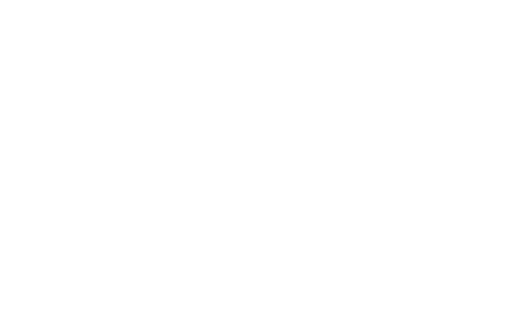
t = 0.00 s
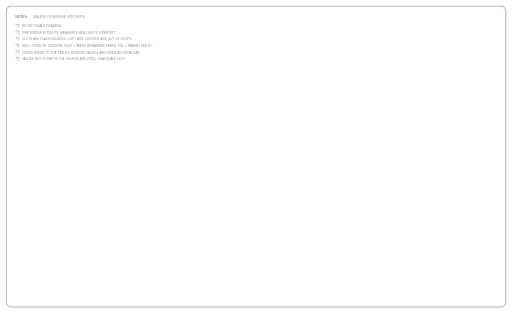
t = 1.57 s
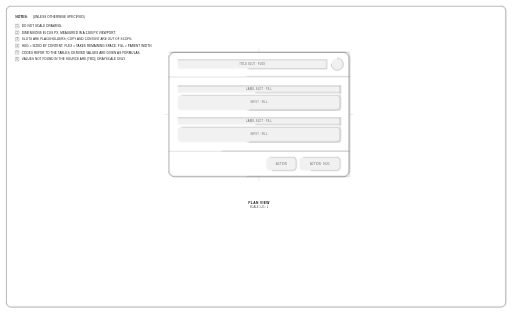
t = 3.32 s
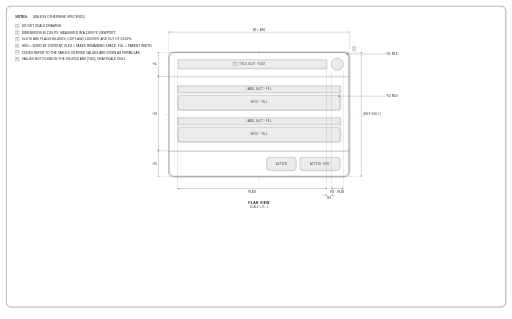
t = 5.07 s
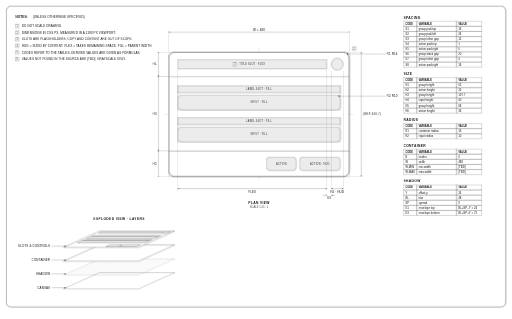
t = 6.62 s
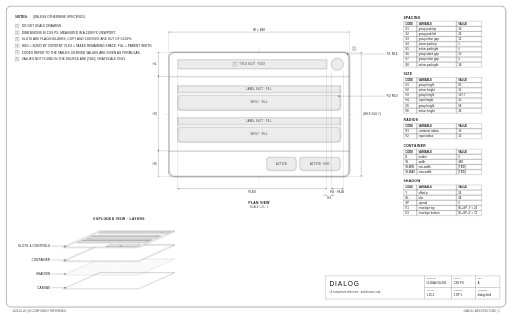
t = 8.20 s

The animated SVG that drew these frames (rendered in a browser with its animation timeline set to each time). Animation: 18 CSS @keyframes rules; one cycle of 10.00 s, repeats indefinitely.

<svg xmlns="http://www.w3.org/2000/svg" viewBox="0 0 1700 1060" width="1700" height="1060" class="anim"><style>
svg{background:#fff;font-family:Arimo,Helvetica,Arial,sans-serif}
.sheet{fill:none;stroke:#111;stroke-width:1.2}.ol{fill:#fff;stroke:#111;stroke-width:1.4}
.grp{fill:none;stroke:#555;stroke-width:.8;stroke-dasharray:5 3}.sl{fill:#ececec;stroke:#333;stroke-width:.8}
.x{stroke:#666;stroke-width:.7}.ext{stroke:#777;stroke-width:.5}.dl{stroke:#111;stroke-width:.6}
.cl{stroke:#888;stroke-width:.5;stroke-dasharray:12 3 2 3}.lead{fill:none;stroke:#111;stroke-width:.6}
.dot{fill:#111}.thin{fill:none;stroke:#111;stroke-width:.6}.layer{fill:#fff;stroke:#111;stroke-width:.8}
.hatch{fill:url(#hatch);stroke:#666;stroke-width:.5}.nb{fill:#fff;stroke:#111;stroke-width:.7}
text{fill:#111}.dt{font-size:10px;letter-spacing:.4px}.dts{font-size:9px;fill:#444}.slt{font-size:8.5px;fill:#333;letter-spacing:.6px}
.vt{font-size:11px;font-weight:700;letter-spacing:1.2px}.nt{font-size:10px;letter-spacing:.3px}.nth{font-size:11px;font-weight:700}
.th{font-size:9px;font-weight:700}.tc{font-size:9.5px}.tbt{font-size:22px;font-weight:300;letter-spacing:3px}.tbk{font-size:7.5px;fill:#555}
.anim .s.p0{stroke-dasharray:1;animation:d0 10.0s linear infinite}.anim .f.p0{animation:t0 10.0s linear infinite}@keyframes d0{0%,4.0%{stroke-dashoffset:1;fill-opacity:0;opacity:1}11.8%,90%{stroke-dashoffset:0;fill-opacity:1;opacity:1}97%,100%{stroke-dashoffset:0;fill-opacity:1;opacity:0}}@keyframes t0{0%,4.0%{opacity:0}11.8%,90%{opacity:1}97%,100%{opacity:0}}.anim .s.p1{stroke-dasharray:1;animation:d1 10.0s linear infinite}.anim .f.p1{animation:t1 10.0s linear infinite}@keyframes d1{0%,11.8%{stroke-dashoffset:1;fill-opacity:0;opacity:1}19.6%,90%{stroke-dashoffset:0;fill-opacity:1;opacity:1}97%,100%{stroke-dashoffset:0;fill-opacity:1;opacity:0}}@keyframes t1{0%,11.8%{opacity:0}19.6%,90%{opacity:1}97%,100%{opacity:0}}.anim .s.p2{stroke-dasharray:1;animation:d2 10.0s linear infinite}.anim .f.p2{animation:t2 10.0s linear infinite}@keyframes d2{0%,19.6%{stroke-dashoffset:1;fill-opacity:0;opacity:1}27.3%,90%{stroke-dashoffset:0;fill-opacity:1;opacity:1}97%,100%{stroke-dashoffset:0;fill-opacity:1;opacity:0}}@keyframes t2{0%,19.6%{opacity:0}27.3%,90%{opacity:1}97%,100%{opacity:0}}.anim .s.p3{stroke-dasharray:1;animation:d3 10.0s linear infinite}.anim .f.p3{animation:t3 10.0s linear infinite}@keyframes d3{0%,27.3%{stroke-dashoffset:1;fill-opacity:0;opacity:1}35.1%,90%{stroke-dashoffset:0;fill-opacity:1;opacity:1}97%,100%{stroke-dashoffset:0;fill-opacity:1;opacity:0}}@keyframes t3{0%,27.3%{opacity:0}35.1%,90%{opacity:1}97%,100%{opacity:0}}.anim .s.p4{stroke-dasharray:1;animation:d4 10.0s linear infinite}.anim .f.p4{animation:t4 10.0s linear infinite}@keyframes d4{0%,35.1%{stroke-dashoffset:1;fill-opacity:0;opacity:1}42.9%,90%{stroke-dashoffset:0;fill-opacity:1;opacity:1}97%,100%{stroke-dashoffset:0;fill-opacity:1;opacity:0}}@keyframes t4{0%,35.1%{opacity:0}42.9%,90%{opacity:1}97%,100%{opacity:0}}.anim .s.p5{stroke-dasharray:1;animation:d5 10.0s linear infinite}.anim .f.p5{animation:t5 10.0s linear infinite}@keyframes d5{0%,42.9%{stroke-dashoffset:1;fill-opacity:0;opacity:1}50.7%,90%{stroke-dashoffset:0;fill-opacity:1;opacity:1}97%,100%{stroke-dashoffset:0;fill-opacity:1;opacity:0}}@keyframes t5{0%,42.9%{opacity:0}50.7%,90%{opacity:1}97%,100%{opacity:0}}.anim .s.p6{stroke-dasharray:1;animation:d6 10.0s linear infinite}.anim .f.p6{animation:t6 10.0s linear infinite}@keyframes d6{0%,50.7%{stroke-dashoffset:1;fill-opacity:0;opacity:1}58.4%,90%{stroke-dashoffset:0;fill-opacity:1;opacity:1}97%,100%{stroke-dashoffset:0;fill-opacity:1;opacity:0}}@keyframes t6{0%,50.7%{opacity:0}58.4%,90%{opacity:1}97%,100%{opacity:0}}.anim .s.p7{stroke-dasharray:1;animation:d7 10.0s linear infinite}.anim .f.p7{animation:t7 10.0s linear infinite}@keyframes d7{0%,58.4%{stroke-dashoffset:1;fill-opacity:0;opacity:1}66.2%,90%{stroke-dashoffset:0;fill-opacity:1;opacity:1}97%,100%{stroke-dashoffset:0;fill-opacity:1;opacity:0}}@keyframes t7{0%,58.4%{opacity:0}66.2%,90%{opacity:1}97%,100%{opacity:0}}.anim .s.p8{stroke-dasharray:1;animation:d8 10.0s linear infinite}.anim .f.p8{animation:t8 10.0s linear infinite}@keyframes d8{0%,66.2%{stroke-dashoffset:1;fill-opacity:0;opacity:1}74.0%,90%{stroke-dashoffset:0;fill-opacity:1;opacity:1}97%,100%{stroke-dashoffset:0;fill-opacity:1;opacity:0}}@keyframes t8{0%,66.2%{opacity:0}74.0%,90%{opacity:1}97%,100%{opacity:0}}@media (prefers-reduced-motion:reduce){.anim *{animation:none!important}}</style><defs><marker id="arr" viewBox="0 0 10 10" refX="10" refY="5" markerWidth="7" markerHeight="7" orient="auto-start-reverse"><path d="M0,1.5 L10,5 L0,8.5 z" fill="#111"/></marker><pattern id="hatch" width="6" height="6" patternUnits="userSpaceOnUse" patternTransform="rotate(45)"><line x1="0" y1="0" x2="0" y2="6" stroke="#999" stroke-width=".7"/></pattern></defs>
<rect class="sheet p0 s" x="20" y="20" width="1660" height="1000" rx="16" pathLength="1"/>
<text class="nth p1 f" x="50" y="60">NOTES:</text>
<text class="nt p1 f" x="108" y="60">(UNLESS OTHERWISE SPECIFIED)</text>
<rect class="nb p1 s" x="50" y="80" width="12" height="12" pathLength="1"/>
<text class="dts p1 f" x="56" y="89.5" text-anchor="middle">1</text>
<text class="nt p1 f" x="72" y="90">DO NOT SCALE DRAWING.</text>
<rect class="nb p1 s" x="50" y="102" width="12" height="12" pathLength="1"/>
<text class="dts p1 f" x="56" y="111.5" text-anchor="middle">2</text>
<text class="nt p1 f" x="72" y="112">DIMENSIONS IN CSS PX, MEASURED IN A 1280 PX VIEWPORT.</text>
<rect class="nb p1 s" x="50" y="124" width="12" height="12" pathLength="1"/>
<text class="dts p1 f" x="56" y="133.5" text-anchor="middle">3</text>
<text class="nt p1 f" x="72" y="134">SLOTS ARE PLACEHOLDERS; COPY AND CONTENT ARE OUT OF SCOPE.</text>
<rect class="nb p1 s" x="50" y="146" width="12" height="12" pathLength="1"/>
<text class="dts p1 f" x="56" y="155.5" text-anchor="middle">4</text>
<text class="nt p1 f" x="72" y="156">HUG = SIZED BY CONTENT. FLEX = TAKES REMAINING SPACE. FILL = PARENT WIDTH.</text>
<rect class="nb p1 s" x="50" y="168" width="12" height="12" pathLength="1"/>
<text class="dts p1 f" x="56" y="177.5" text-anchor="middle">5</text>
<text class="nt p1 f" x="72" y="178">CODES REFER TO THE TABLES; DERIVED VALUES ARE GIVEN AS FORMULAS.</text>
<rect class="nb p1 s" x="50" y="190" width="12" height="12" pathLength="1"/>
<text class="dts p1 f" x="56" y="199.5" text-anchor="middle">6</text>
<text class="nt p1 f" x="72" y="200">VALUES NOT FOUND IN THE SOURCE ARE [TBD]. GRAYSCALE ONLY.</text>
<text class="vt p2 f" x="860" y="678.7" text-anchor="middle">PLAN VIEW</text>
<text class="dts p2 f" x="860" y="692.7" text-anchor="middle">SCALE 1.25 : 1</text>
<line class="cl p2 s" x1="860" y1="159.3" x2="860" y2="600.7" pathLength="1"/>
<line class="cl p2 s" x1="546" y1="380" x2="1174" y2="380" pathLength="1"/>
<rect class="ol p2 s" x="560" y="173.3" width="600" height="413.4" rx="20" pathLength="1"/>
<rect class="grp p3 s" x="560" y="173.3" width="600" height="81.2" rx="0" pathLength="1"/>
<rect class="sl p3 s" x="590" y="197.9" width="495" height="30.8" rx="0" pathLength="1"/>
<rect class="sl p3 s" x="1100" y="193.3" width="40" height="40" rx="20" pathLength="1"/>
<rect class="grp p3 s" x="560" y="254.6" width="600" height="247.1" rx="0" pathLength="1"/>
<rect class="grp p3 s" x="590" y="284.6" width="540" height="81" rx="0" pathLength="1"/>
<rect class="sl p3 s" x="590" y="284.6" width="540" height="23.5" rx="0" pathLength="1"/>
<rect class="sl p3 s" x="590" y="315.6" width="540" height="50" rx="12.5" pathLength="1"/>
<rect class="grp p3 s" x="590" y="390.6" width="540" height="81" rx="0" pathLength="1"/>
<rect class="sl p3 s" x="590" y="390.6" width="540" height="23.5" rx="0" pathLength="1"/>
<rect class="sl p3 s" x="590" y="421.7" width="540" height="50" rx="12.5" pathLength="1"/>
<rect class="grp p3 s" x="560" y="501.7" width="600" height="85" rx="0" pathLength="1"/>
<rect class="sl p3 s" x="884.5" y="521.7" width="99.8" height="45" rx="12.5" pathLength="1"/>
<rect class="sl p3 s" x="994.4" y="521.7" width="135.6" height="45" rx="12.5" pathLength="1"/>
<text class="slt p3 f" x="837.5" y="216.3" text-anchor="middle">TITLE SLOT · FLEX</text>
<text class="slt p3 f" x="860" y="299.3" text-anchor="middle">LABEL SLOT · FILL</text>
<text class="slt p3 f" x="860" y="343.6" text-anchor="middle">INPUT · FILL</text>
<text class="slt p3 f" x="860" y="405.3" text-anchor="middle">LABEL SLOT · FILL</text>
<text class="slt p3 f" x="860" y="449.7" text-anchor="middle">INPUT · FILL</text>
<text class="slt p3 f" x="934.4" y="547.2" text-anchor="middle">ACTION</text>
<text class="slt p3 f" x="1062.2" y="547.2" text-anchor="middle">ACTION · HUG</text>
<line class="ext p4 s" x1="560" y1="170.3" x2="560" y2="102.3" pathLength="1"/>
<line class="ext p4 s" x1="1160" y1="170.3" x2="1160" y2="102.3" pathLength="1"/>
<line class="dl p4 f" x1="560" y1="107.3" x2="1160" y2="107.3" marker-start="url(#arr)" marker-end="url(#arr)" pathLength="1"/>
<text class="dt p4 f" x="860" y="103.3" text-anchor="middle">W = 480</text>
<line class="ext p4 s" x1="557" y1="173.3" x2="521" y2="173.3" pathLength="1"/>
<line class="ext p4 s" x1="557" y1="254.6" x2="521" y2="254.6" pathLength="1"/>
<line class="dl p4 f" x1="526" y1="173.3" x2="526" y2="254.6" marker-start="url(#arr)" marker-end="url(#arr)" pathLength="1"/>
<text class="dt p4 f" x="520" y="217.4" text-anchor="end">H1</text>
<line class="ext p4 s" x1="557" y1="254.6" x2="521" y2="254.6" pathLength="1"/>
<line class="ext p4 s" x1="557" y1="501.7" x2="521" y2="501.7" pathLength="1"/>
<line class="dl p4 f" x1="526" y1="254.6" x2="526" y2="501.7" marker-start="url(#arr)" marker-end="url(#arr)" pathLength="1"/>
<text class="dt p4 f" x="520" y="381.6" text-anchor="end">H3</text>
<line class="ext p4 s" x1="557" y1="501.7" x2="521" y2="501.7" pathLength="1"/>
<line class="ext p4 s" x1="557" y1="586.7" x2="521" y2="586.7" pathLength="1"/>
<line class="dl p4 f" x1="526" y1="501.7" x2="526" y2="586.7" marker-start="url(#arr)" marker-end="url(#arr)" pathLength="1"/>
<text class="dt p4 f" x="520" y="547.7" text-anchor="end">H5</text>
<line class="ext p4 s" x1="1163" y1="173.3" x2="1205" y2="173.3" pathLength="1"/>
<line class="ext p4 s" x1="1163" y1="586.7" x2="1205" y2="586.7" pathLength="1"/>
<line class="dl p4 f" x1="1200" y1="173.3" x2="1200" y2="586.7" marker-start="url(#arr)" marker-end="url(#arr)" pathLength="1"/>
<text class="dt p4 f" x="1206" y="383.5" text-anchor="start">(REF 330.7)</text>
<line class="ext p4 s" x1="590" y1="231.7" x2="590" y2="631.7" pathLength="1"/>
<line class="ext p4 s" x1="1085" y1="231.7" x2="1085" y2="631.7" pathLength="1"/>
<line class="dl p4 f" x1="590" y1="626.7" x2="1085" y2="626.7" marker-start="url(#arr)" marker-end="url(#arr)" pathLength="1"/>
<text class="dt p4 f" x="837.5" y="639.7" text-anchor="middle">FLEX</text>
<line class="dl p4 f" x1="1072" y1="648.7" x2="1085" y2="648.7" marker-end="url(#arr)" pathLength="1"/>
<line class="dl p4 f" x1="1113" y1="648.7" x2="1100" y2="648.7" marker-end="url(#arr)" pathLength="1"/>
<text class="dt p4 f" x="1092.5" y="661.7" text-anchor="middle">S3</text>
<line class="ext p4 s" x1="1100" y1="236.3" x2="1100" y2="631.7" pathLength="1"/>
<line class="ext p4 s" x1="1140" y1="236.3" x2="1140" y2="631.7" pathLength="1"/>
<line class="dl p4 f" x1="1100" y1="626.7" x2="1140" y2="626.7" marker-start="url(#arr)" marker-end="url(#arr)" pathLength="1"/>
<text class="dt p4 f" x="1120" y="639.7" text-anchor="middle">H2 · HUG</text>
<circle class="dot p5 s" cx="1154.1" cy="179.2" r="1.8" pathLength="1"/>
<polyline class="lead p5 s" points="1154.1,179.2 1270.0,179.2 1280.0,179.2" pathLength="1"/>
<text class="dt p5 f" x="1284" y="182.7" text-anchor="start">R1  R16</text>
<circle class="dot p5 s" cx="1126.3" cy="319.2" r="1.8" pathLength="1"/>
<polyline class="lead p5 s" points="1126.3,319.2 1270.0,319.2 1280.0,319.2" pathLength="1"/>
<text class="dt p5 f" x="1284" y="322.7" text-anchor="start">R2  R10</text>
<rect class="nb p5 s" x="1170" y="155.3" width="12" height="12" pathLength="1"/>
<text class="dts p5 f" x="1176" y="164.8" text-anchor="middle">2</text>
<rect class="nb p5 s" x="773.3" y="207.3" width="12" height="12" pathLength="1"/>
<text class="dts p5 f" x="779.3" y="216.8" text-anchor="middle">3</text>
<text class="vt p6 f" x="395" y="732" text-anchor="middle">EXPLODED VIEW · LAYERS</text>
<polygon class="thin p6 s" points="210.0,960.0 460.0,960.0 580.0,906.0 330.0,906.0" pathLength="1"/>
<circle class="dot p6 s" cx="216" cy="956" r="1.8" pathLength="1"/>
<polyline class="lead p6 s" points="216.0,956.0 180.0,956.0 170.0,956.0" pathLength="1"/>
<text class="dt p6 f" x="166" y="959.5" text-anchor="end">CANVAS</text>
<polygon class="hatch p6 s" points="210.0,914.0 460.0,914.0 580.0,860.0 330.0,860.0" pathLength="1"/>
<circle class="dot p6 s" cx="216" cy="910" r="1.8" pathLength="1"/>
<polyline class="lead p6 s" points="216.0,910.0 180.0,910.0 170.0,910.0" pathLength="1"/>
<text class="dt p6 f" x="166" y="913.5" text-anchor="end">SHADOW</text>
<polygon class="layer p6 s" points="210.0,868.0 460.0,868.0 580.0,814.0 330.0,814.0" pathLength="1"/>
<circle class="dot p6 s" cx="216" cy="864" r="1.8" pathLength="1"/>
<polyline class="lead p6 s" points="216.0,864.0 180.0,864.0 170.0,864.0" pathLength="1"/>
<text class="dt p6 f" x="166" y="867.5" text-anchor="end">CONTAINER</text>
<polygon class="layer p6 s" points="210.0,822.0 460.0,822.0 580.0,768.0 330.0,768.0" pathLength="1"/>
<polygon class="sl p6 s" points="326.4,775.2 532.7,775.2 541.6,771.2 335.4,771.2" pathLength="1"/>
<polygon class="sl p6 s" points="537.6,775.8 554.2,775.8 565.9,770.6 549.2,770.6" pathLength="1"/>
<polygon class="sl p6 s" points="303.4,785.6 528.4,785.6 535.2,782.5 310.2,782.5" pathLength="1"/>
<polygon class="sl p6 s" points="286.7,793.1 511.7,793.1 526.2,786.6 301.2,786.6" pathLength="1"/>
<polygon class="sl p6 s" points="272.6,799.4 497.6,799.4 504.4,796.4 279.4,796.4" pathLength="1"/>
<polygon class="sl p6 s" points="255.9,807.0 480.9,807.0 495.4,800.4 270.4,800.4" pathLength="1"/>
<polygon class="sl p6 s" points="351.0,819.4 392.6,819.4 405.6,813.5 364.1,813.5" pathLength="1"/>
<polygon class="sl p6 s" points="396.8,819.4 453.3,819.4 466.4,813.5 409.9,813.5" pathLength="1"/>
<circle class="dot p6 s" cx="216" cy="818" r="1.8" pathLength="1"/>
<polyline class="lead p6 s" points="216.0,818.0 180.0,818.0 170.0,818.0" pathLength="1"/>
<text class="dt p6 f" x="166" y="821.5" text-anchor="end">SLOTS &amp; CONTROLS</text>
<text class="vt p7 f" x="1340" y="62">SPACING</text>
<rect class="thin p7 s" x="1340" y="70" width="44" height="17" pathLength="1"/>
<text class="th p7 f" x="1346" y="82">CODE</text>
<rect class="thin p7 s" x="1384" y="70" width="132" height="17" pathLength="1"/>
<text class="th p7 f" x="1390" y="82">VARIABLE</text>
<rect class="thin p7 s" x="1516" y="70" width="84" height="17" pathLength="1"/>
<text class="th p7 f" x="1522" y="82">VALUE</text>
<rect class="thin p7 s" x="1340" y="87" width="44" height="17" pathLength="1"/>
<text class="tc p7 f" x="1346" y="99">S1</text>
<rect class="thin p7 s" x="1384" y="87" width="132" height="17" pathLength="1"/>
<text class="tc p7 f" x="1390" y="99">group pad-top</text>
<rect class="thin p7 s" x="1516" y="87" width="84" height="17" pathLength="1"/>
<text class="tc p7 f" x="1522" y="99">16</text>
<rect class="thin p7 s" x="1340" y="104" width="44" height="17" pathLength="1"/>
<text class="tc p7 f" x="1346" y="116">S2</text>
<rect class="thin p7 s" x="1384" y="104" width="132" height="17" pathLength="1"/>
<text class="tc p7 f" x="1390" y="116">group pad-left</text>
<rect class="thin p7 s" x="1516" y="104" width="84" height="17" pathLength="1"/>
<text class="tc p7 f" x="1522" y="116">24</text>
<rect class="thin p7 s" x="1340" y="121" width="44" height="17" pathLength="1"/>
<text class="tc p7 f" x="1346" y="133">S3</text>
<rect class="thin p7 s" x="1384" y="121" width="132" height="17" pathLength="1"/>
<text class="tc p7 f" x="1390" y="133">group inline gap</text>
<rect class="thin p7 s" x="1516" y="121" width="84" height="17" pathLength="1"/>
<text class="tc p7 f" x="1522" y="133">12</text>
<rect class="thin p7 s" x="1340" y="138" width="44" height="17" pathLength="1"/>
<text class="tc p7 f" x="1346" y="150">S4</text>
<rect class="thin p7 s" x="1384" y="138" width="132" height="17" pathLength="1"/>
<text class="tc p7 f" x="1390" y="150">action pad-top</text>
<rect class="thin p7 s" x="1516" y="138" width="84" height="17" pathLength="1"/>
<text class="tc p7 f" x="1522" y="150">1</text>
<rect class="thin p7 s" x="1340" y="155" width="44" height="17" pathLength="1"/>
<text class="tc p7 f" x="1346" y="167">S5</text>
<rect class="thin p7 s" x="1384" y="155" width="132" height="17" pathLength="1"/>
<text class="tc p7 f" x="1390" y="167">action pad-right</text>
<rect class="thin p7 s" x="1516" y="155" width="84" height="17" pathLength="1"/>
<text class="tc p7 f" x="1522" y="167">6</text>
<rect class="thin p7 s" x="1340" y="172" width="44" height="17" pathLength="1"/>
<text class="tc p7 f" x="1346" y="184">S6</text>
<rect class="thin p7 s" x="1384" y="172" width="132" height="17" pathLength="1"/>
<text class="tc p7 f" x="1390" y="184">group stack gap</text>
<rect class="thin p7 s" x="1516" y="172" width="84" height="17" pathLength="1"/>
<text class="tc p7 f" x="1522" y="184">20</text>
<rect class="thin p7 s" x="1340" y="189" width="44" height="17" pathLength="1"/>
<text class="tc p7 f" x="1346" y="201">S7</text>
<rect class="thin p7 s" x="1384" y="189" width="132" height="17" pathLength="1"/>
<text class="tc p7 f" x="1390" y="201">group inline gap</text>
<rect class="thin p7 s" x="1516" y="189" width="84" height="17" pathLength="1"/>
<text class="tc p7 f" x="1522" y="201">8</text>
<rect class="thin p7 s" x="1340" y="206" width="44" height="17" pathLength="1"/>
<text class="tc p7 f" x="1346" y="218">S8</text>
<rect class="thin p7 s" x="1384" y="206" width="132" height="17" pathLength="1"/>
<text class="tc p7 f" x="1390" y="218">action pad-right</text>
<rect class="thin p7 s" x="1516" y="206" width="84" height="17" pathLength="1"/>
<text class="tc p7 f" x="1522" y="218">18</text>
<text class="vt p7 f" x="1340" y="249">SIZE</text>
<rect class="thin p7 s" x="1340" y="257" width="44" height="17" pathLength="1"/>
<text class="th p7 f" x="1346" y="269">CODE</text>
<rect class="thin p7 s" x="1384" y="257" width="132" height="17" pathLength="1"/>
<text class="th p7 f" x="1390" y="269">VARIABLE</text>
<rect class="thin p7 s" x="1516" y="257" width="84" height="17" pathLength="1"/>
<text class="th p7 f" x="1522" y="269">VALUE</text>
<rect class="thin p7 s" x="1340" y="274" width="44" height="17" pathLength="1"/>
<text class="tc p7 f" x="1346" y="286">H1</text>
<rect class="thin p7 s" x="1384" y="274" width="132" height="17" pathLength="1"/>
<text class="tc p7 f" x="1390" y="286">group height</text>
<rect class="thin p7 s" x="1516" y="274" width="84" height="17" pathLength="1"/>
<text class="tc p7 f" x="1522" y="286">65</text>
<rect class="thin p7 s" x="1340" y="291" width="44" height="17" pathLength="1"/>
<text class="tc p7 f" x="1346" y="303">H2</text>
<rect class="thin p7 s" x="1384" y="291" width="132" height="17" pathLength="1"/>
<text class="tc p7 f" x="1390" y="303">action height</text>
<rect class="thin p7 s" x="1516" y="291" width="84" height="17" pathLength="1"/>
<text class="tc p7 f" x="1522" y="303">32</text>
<rect class="thin p7 s" x="1340" y="308" width="44" height="17" pathLength="1"/>
<text class="tc p7 f" x="1346" y="320">H3</text>
<rect class="thin p7 s" x="1384" y="308" width="132" height="17" pathLength="1"/>
<text class="tc p7 f" x="1390" y="320">group height</text>
<rect class="thin p7 s" x="1516" y="308" width="84" height="17" pathLength="1"/>
<text class="tc p7 f" x="1522" y="320">197.7</text>
<rect class="thin p7 s" x="1340" y="325" width="44" height="17" pathLength="1"/>
<text class="tc p7 f" x="1346" y="337">H4</text>
<rect class="thin p7 s" x="1384" y="325" width="132" height="17" pathLength="1"/>
<text class="tc p7 f" x="1390" y="337">input height</text>
<rect class="thin p7 s" x="1516" y="325" width="84" height="17" pathLength="1"/>
<text class="tc p7 f" x="1522" y="337">40</text>
<rect class="thin p7 s" x="1340" y="342" width="44" height="17" pathLength="1"/>
<text class="tc p7 f" x="1346" y="354">H5</text>
<rect class="thin p7 s" x="1384" y="342" width="132" height="17" pathLength="1"/>
<text class="tc p7 f" x="1390" y="354">group height</text>
<rect class="thin p7 s" x="1516" y="342" width="84" height="17" pathLength="1"/>
<text class="tc p7 f" x="1522" y="354">68</text>
<rect class="thin p7 s" x="1340" y="359" width="44" height="17" pathLength="1"/>
<text class="tc p7 f" x="1346" y="371">H6</text>
<rect class="thin p7 s" x="1384" y="359" width="132" height="17" pathLength="1"/>
<text class="tc p7 f" x="1390" y="371">action height</text>
<rect class="thin p7 s" x="1516" y="359" width="84" height="17" pathLength="1"/>
<text class="tc p7 f" x="1522" y="371">36</text>
<text class="vt p7 f" x="1340" y="402">RADIUS</text>
<rect class="thin p7 s" x="1340" y="410" width="44" height="17" pathLength="1"/>
<text class="th p7 f" x="1346" y="422">CODE</text>
<rect class="thin p7 s" x="1384" y="410" width="132" height="17" pathLength="1"/>
<text class="th p7 f" x="1390" y="422">VARIABLE</text>
<rect class="thin p7 s" x="1516" y="410" width="84" height="17" pathLength="1"/>
<text class="th p7 f" x="1522" y="422">VALUE</text>
<rect class="thin p7 s" x="1340" y="427" width="44" height="17" pathLength="1"/>
<text class="tc p7 f" x="1346" y="439">R1</text>
<rect class="thin p7 s" x="1384" y="427" width="132" height="17" pathLength="1"/>
<text class="tc p7 f" x="1390" y="439">container radius</text>
<rect class="thin p7 s" x="1516" y="427" width="84" height="17" pathLength="1"/>
<text class="tc p7 f" x="1522" y="439">16</text>
<rect class="thin p7 s" x="1340" y="444" width="44" height="17" pathLength="1"/>
<text class="tc p7 f" x="1346" y="456">R2</text>
<rect class="thin p7 s" x="1384" y="444" width="132" height="17" pathLength="1"/>
<text class="tc p7 f" x="1390" y="456">input radius</text>
<rect class="thin p7 s" x="1516" y="444" width="84" height="17" pathLength="1"/>
<text class="tc p7 f" x="1522" y="456">10</text>
<text class="vt p7 f" x="1340" y="487">CONTAINER</text>
<rect class="thin p7 s" x="1340" y="495" width="44" height="17" pathLength="1"/>
<text class="th p7 f" x="1346" y="507">CODE</text>
<rect class="thin p7 s" x="1384" y="495" width="132" height="17" pathLength="1"/>
<text class="th p7 f" x="1390" y="507">VARIABLE</text>
<rect class="thin p7 s" x="1516" y="495" width="84" height="17" pathLength="1"/>
<text class="th p7 f" x="1522" y="507">VALUE</text>
<rect class="thin p7 s" x="1340" y="512" width="44" height="17" pathLength="1"/>
<text class="tc p7 f" x="1346" y="524">B</text>
<rect class="thin p7 s" x="1384" y="512" width="132" height="17" pathLength="1"/>
<text class="tc p7 f" x="1390" y="524">border</text>
<rect class="thin p7 s" x="1516" y="512" width="84" height="17" pathLength="1"/>
<text class="tc p7 f" x="1522" y="524">0</text>
<rect class="thin p7 s" x="1340" y="529" width="44" height="17" pathLength="1"/>
<text class="tc p7 f" x="1346" y="541">W</text>
<rect class="thin p7 s" x="1384" y="529" width="132" height="17" pathLength="1"/>
<text class="tc p7 f" x="1390" y="541">width</text>
<rect class="thin p7 s" x="1516" y="529" width="84" height="17" pathLength="1"/>
<text class="tc p7 f" x="1522" y="541">480</text>
<rect class="thin p7 s" x="1340" y="546" width="44" height="17" pathLength="1"/>
<text class="tc p7 f" x="1346" y="558">W-MIN</text>
<rect class="thin p7 s" x="1384" y="546" width="132" height="17" pathLength="1"/>
<text class="tc p7 f" x="1390" y="558">min-width</text>
<rect class="thin p7 s" x="1516" y="546" width="84" height="17" pathLength="1"/>
<text class="tc p7 f" x="1522" y="558">[TBD]</text>
<rect class="thin p7 s" x="1340" y="563" width="44" height="17" pathLength="1"/>
<text class="tc p7 f" x="1346" y="575">W-MAX</text>
<rect class="thin p7 s" x="1384" y="563" width="132" height="17" pathLength="1"/>
<text class="tc p7 f" x="1390" y="575">max-width</text>
<rect class="thin p7 s" x="1516" y="563" width="84" height="17" pathLength="1"/>
<text class="tc p7 f" x="1522" y="575">[TBD]</text>
<text class="vt p7 f" x="1340" y="606">SHADOW</text>
<rect class="thin p7 s" x="1340" y="614" width="44" height="17" pathLength="1"/>
<text class="th p7 f" x="1346" y="626">CODE</text>
<rect class="thin p7 s" x="1384" y="614" width="132" height="17" pathLength="1"/>
<text class="th p7 f" x="1390" y="626">VARIABLE</text>
<rect class="thin p7 s" x="1516" y="614" width="84" height="17" pathLength="1"/>
<text class="th p7 f" x="1522" y="626">VALUE</text>
<rect class="thin p7 s" x="1340" y="631" width="44" height="17" pathLength="1"/>
<text class="tc p7 f" x="1346" y="643">Y</text>
<rect class="thin p7 s" x="1384" y="631" width="132" height="17" pathLength="1"/>
<text class="tc p7 f" x="1390" y="643">offset-y</text>
<rect class="thin p7 s" x="1516" y="631" width="84" height="17" pathLength="1"/>
<text class="tc p7 f" x="1522" y="643">24</text>
<rect class="thin p7 s" x="1340" y="648" width="44" height="17" pathLength="1"/>
<text class="tc p7 f" x="1346" y="660">BL</text>
<rect class="thin p7 s" x="1384" y="648" width="132" height="17" pathLength="1"/>
<text class="tc p7 f" x="1390" y="660">blur</text>
<rect class="thin p7 s" x="1516" y="648" width="84" height="17" pathLength="1"/>
<text class="tc p7 f" x="1522" y="660">48</text>
<rect class="thin p7 s" x="1340" y="665" width="44" height="17" pathLength="1"/>
<text class="tc p7 f" x="1346" y="677">SP</text>
<rect class="thin p7 s" x="1384" y="665" width="132" height="17" pathLength="1"/>
<text class="tc p7 f" x="1390" y="677">spread</text>
<rect class="thin p7 s" x="1516" y="665" width="84" height="17" pathLength="1"/>
<text class="tc p7 f" x="1522" y="677">0</text>
<rect class="thin p7 s" x="1340" y="682" width="44" height="17" pathLength="1"/>
<text class="tc p7 f" x="1346" y="694">E1</text>
<rect class="thin p7 s" x="1384" y="682" width="132" height="17" pathLength="1"/>
<text class="tc p7 f" x="1390" y="694">envelope top</text>
<rect class="thin p7 s" x="1516" y="682" width="84" height="17" pathLength="1"/>
<text class="tc p7 f" x="1522" y="694">BL+SP−Y = 24</text>
<rect class="thin p7 s" x="1340" y="699" width="44" height="17" pathLength="1"/>
<text class="tc p7 f" x="1346" y="711">E3</text>
<rect class="thin p7 s" x="1384" y="699" width="132" height="17" pathLength="1"/>
<text class="tc p7 f" x="1390" y="711">envelope bottom</text>
<rect class="thin p7 s" x="1516" y="699" width="84" height="17" pathLength="1"/>
<text class="tc p7 f" x="1522" y="711">BL+SP+Y = 72</text>
<rect class="thin p8 s" x="1080" y="916" width="580" height="78" pathLength="1"/>
<line class="thin p8 s" x1="1410" y1="916" x2="1410" y2="994" pathLength="1"/>
<line class="thin p8 s" x1="1500" y1="916" x2="1500" y2="994" pathLength="1"/>
<line class="thin p8 s" x1="1580" y1="916" x2="1580" y2="994" pathLength="1"/>
<line class="thin p8 s" x1="1410" y1="955" x2="1660" y2="955" pathLength="1"/>
<text class="tbt p8 f" x="1094" y="950">DIALOG</text>
<text class="dts p8 f" x="1094" y="974">UI component reference · architecture only</text>
<text class="tbk p8 f" x="1416" y="928">DWG NO.</text>
<text class="tc p8 f" x="1416" y="944">UI-DIALOG-001</text>
<text class="tbk p8 f" x="1506" y="928">UNITS</text>
<text class="tc p8 f" x="1506" y="944">CSS PX</text>
<text class="tbk p8 f" x="1586" y="928">REV</text>
<text class="tc p8 f" x="1586" y="944">A</text>
<text class="tbk p8 f" x="1416" y="967">SCALE</text>
<text class="tc p8 f" x="1416" y="983">1.25:1</text>
<text class="tbk p8 f" x="1506" y="967">SHEETS</text>
<text class="tc p8 f" x="1506" y="983">1 OF 1</text>
<text class="tbk p8 f" x="1586" y="967">SOURCE</text>
<text class="tc p8 f" x="1586" y="983">dialog.html</text>
<text class="dts p8 f" x="40" y="1038">2026-10-28 | UI COMPONENT REFERENCE</text>
<text class="dts p8 f" x="1660" y="1038" text-anchor="end">DIALOG, ARCHITECTURE | 1</text>
</svg>
